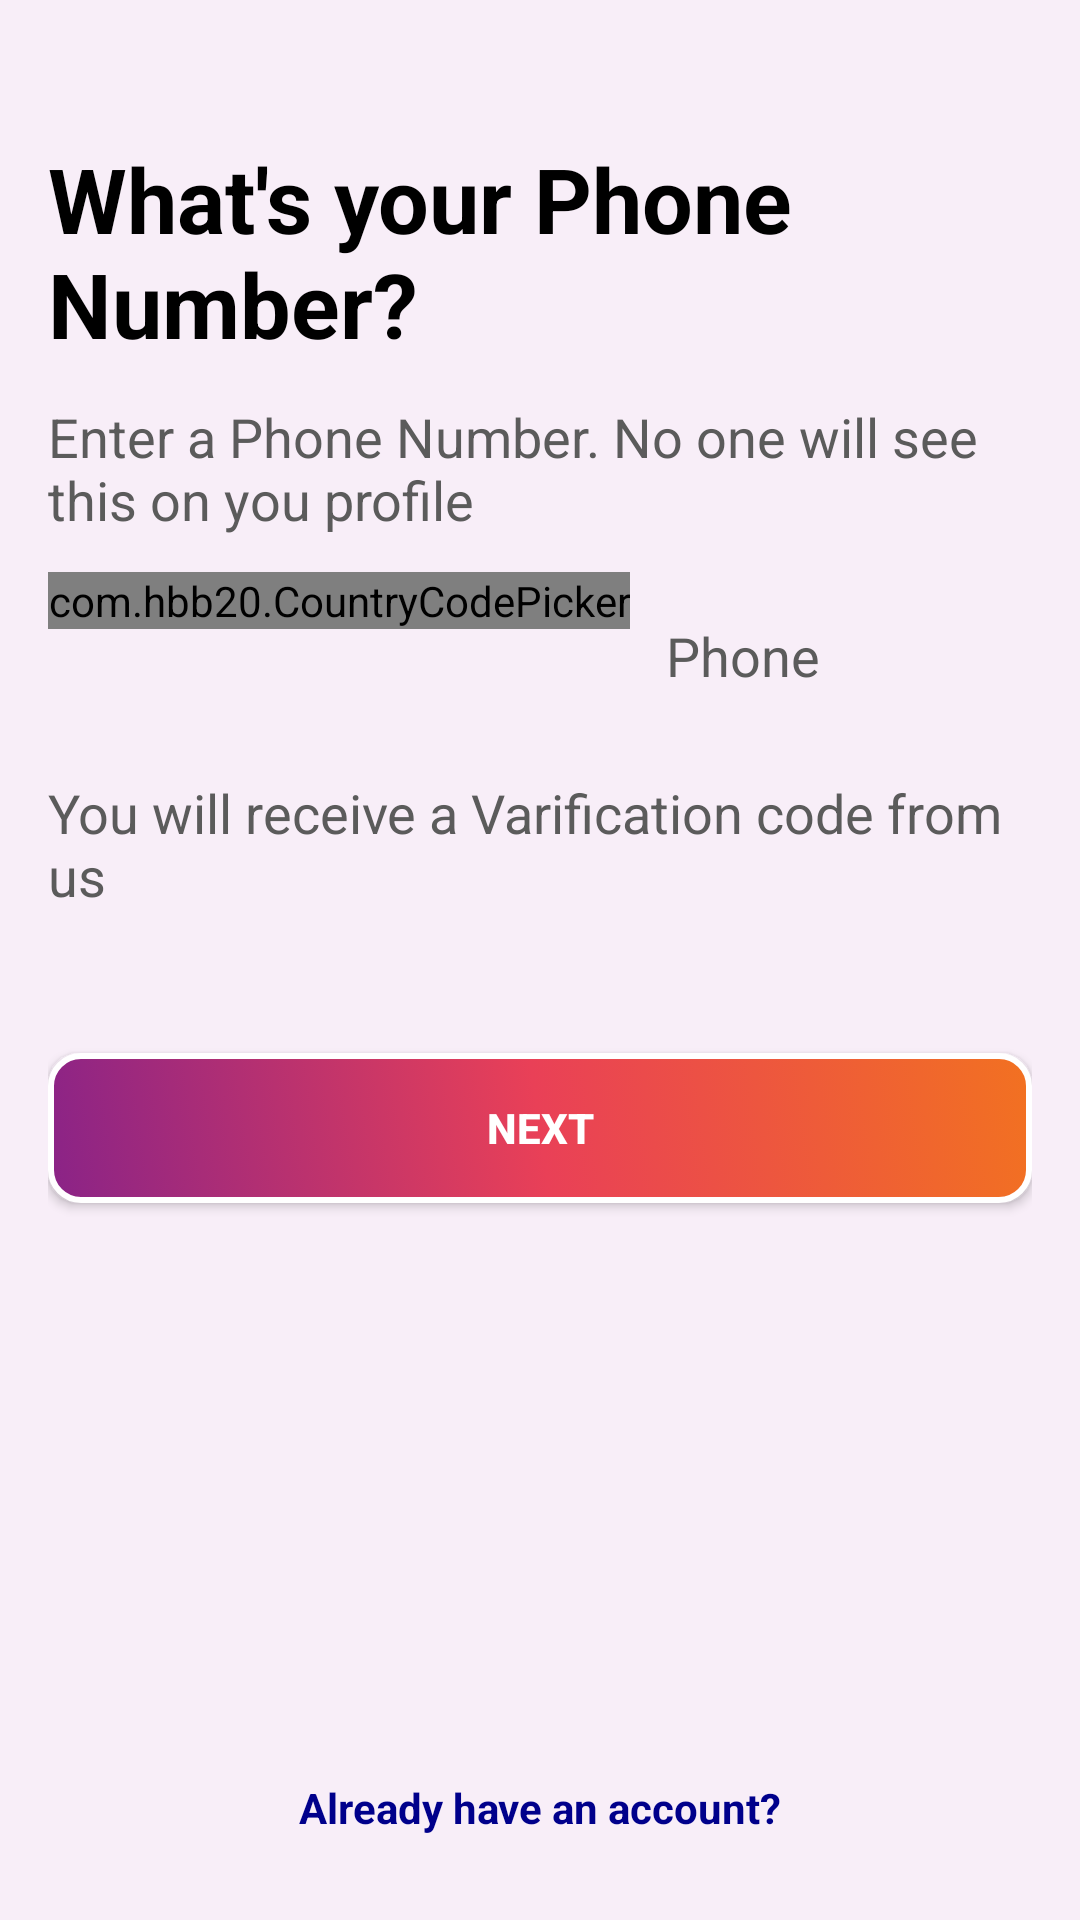

Layout XML and referenced resources for this Android screen:
<!-- AndroidManifest.xml: application theme Theme.Econnect -->
<!-- res/layout/activity_enter_phone_no.xml -->
<?xml version="1.0" encoding="utf-8"?>
<LinearLayout xmlns:android="http://schemas.android.com/apk/res/android"
    xmlns:app="http://schemas.android.com/apk/res-auto"
    xmlns:tools="http://schemas.android.com/tools"
    android:layout_width="match_parent"
    android:layout_height="match_parent"
    android:background="@color/background"
    android:orientation="vertical"
    tools:context=".login.Activity_enter_phone_no">

        <LinearLayout
            android:layout_width="match_parent"
            android:layout_height="wrap_content"
            android:orientation="vertical"
            android:layout_weight="1"
            android:gravity="top"
            android:padding="16dp">

            <TextView
                android:layout_width="match_parent"
                android:layout_height="wrap_content"
                android:text="What's your Phone Number?"
                android:layout_marginTop="30dp"
                android:textColor="@color/textColor"
                android:textSize="30dp"
                android:textStyle="bold"
                android:layout_marginBottom="12dp"/>

            <TextView
                android:layout_width="wrap_content"
                android:layout_height="wrap_content"
                android:text="Enter a Phone Number. No one will see this on you profile"
                android:layout_marginBottom="12dp"
                android:textColor="@color/textColorSecondry"
                android:textSize="18dp"/>

            <LinearLayout
                android:layout_width="match_parent"
                android:textColor="@color/textColor"
                android:layout_height="wrap_content">
                <com.hbb20.CountryCodePicker
                    android:id="@+id/ccp"
                    android:textColor="@color/textColor"
                    android:layout_width="wrap_content"
                    android:layout_height="wrap_content" />

                <EditText

                    android:id="@+id/regPhone"
                    android:layout_width="match_parent"
                    android:layout_height="50dp"
                    android:layout_marginTop="3dp"
                    android:background="@drawable/edittxt_bg"
                    android:backgroundTint="@color/editTextBackg"
                    android:textColorHint="@color/textColorSecondry"
                    android:hint="Phone"
                    android:inputType="phone"
                    android:padding="12dp" />
            </LinearLayout>
            <TextView
                android:layout_width="wrap_content"
                android:layout_height="wrap_content"
                android:layout_marginTop="15dp"
                android:text="You will receive a Varification code from us "
                android:layout_marginBottom="12dp"
                android:textColor="@color/textColorSecondry"
                android:textSize="18dp"/>


            <androidx.appcompat.widget.AppCompatButton
                android:id="@+id/regNext3"
                android:layout_width="match_parent"
                android:layout_height="50dp"
                android:textColor="@color/white"
                android:layout_marginTop="35dp"
                android:background="@drawable/button_primary"
                android:text="Next"
                android:textStyle="bold"/>


        </LinearLayout>

        <LinearLayout
            android:layout_width="match_parent"
            android:layout_height="wrap_content"
            android:orientation="vertical"
            android:gravity="bottom"
            android:padding="16dp">

            <TextView
                android:id="@+id/logHaveAcc"
                android:layout_width="match_parent"
                android:layout_height="wrap_content"
                android:text="Already have an account?"
                android:gravity="center"
                android:textStyle="bold"
                android:textColor="@color/textLink"
                android:layout_marginBottom="12dp"/>

        </LinearLayout>


    </LinearLayout>
<!-- resources referenced by this layout -->
<resources>
  <color name="background">#F8EEF8</color>
  <color name="editTextBackg">#EBEBEB</color>
  <color name="textColor">#000</color>
  <color name="textColorSecondry">#5B5B5B</color>
  <color name="textLink">#00008b</color>
  <color name="white">#FFFFFFFF</color>
  <!-- drawable button_primary (drawable) -->
  <?xml version="1.0" encoding="utf-8"?>
  <selector xmlns:android="http://schemas.android.com/apk/res/android">
  
      <item>
          <shape android:shape="rectangle">
              <gradient android:startColor="@color/start_color"
                  android:endColor="@color/end_color"
                  android:centerColor="@color/mid_color" android:angle="45"/>
              <corners android:radius="10dp"/>
              <stroke android:color="#fff" android:width="2dp"/>
          </shape>
      </item>
  
  </selector>
  <style name="Theme.Econnect" parent="Base.Theme.Econnect" />
  <color name="start_color">#8A2387</color>
  <color name="end_color">#F27121</color>
  <color name="mid_color">#E94057</color>
  <style name="Base.Theme.Econnect" parent="Theme.Material3.DayNight.NoActionBar">
          
          
      </style>
</resources>
